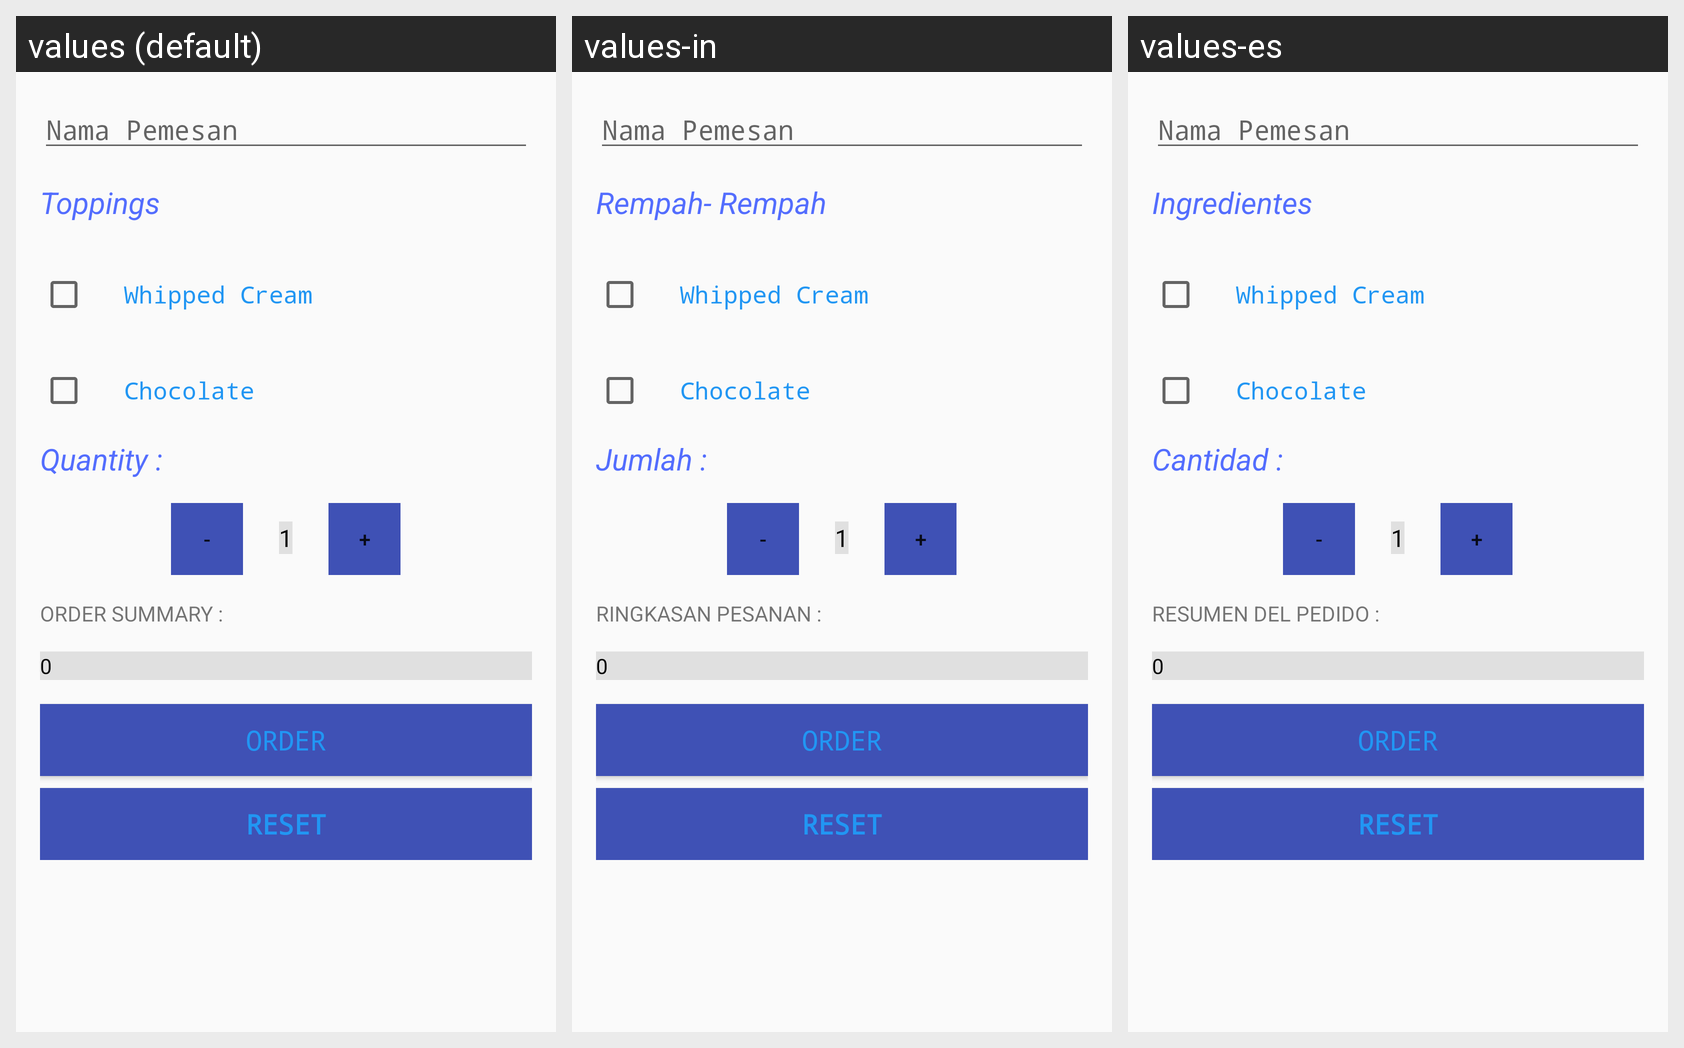

The Android screen above is rendered under several locales of the same app. Produce the string resources it draws, with the default and per-locale values.
Android screen res/layout/activity_main.xml rendered under 3 locales, left to right: values (default), values-in, values-es. Device: Nexus 5 (rendered at 1080×1920; each locale shown at half size, 540×960, under a caption strip naming it); theme AppTheme.
Strings drawn on this screen, with the default value and each locale's value (text and hints the layout hard-codes, and strings that could not be matched under every locale, appear in the picture but are not listed):

toppings
  values: Toppings
  values-in: Rempah- Rempah
  values-es: Ingredientes

quantity
  values: Quantity :
  values-in: Jumlah :
  values-es: Cantidad :

order_summary
  values: Order Summary :
  values-in: Ringkasan Pesanan :
  values-es: resumen del pedido :
